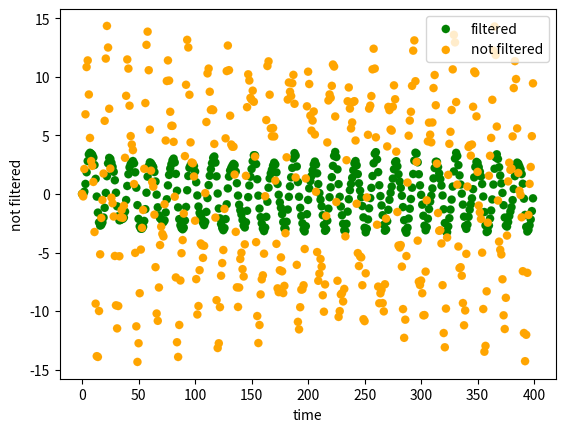

The matplotlib source for this figure:
# -*- coding: utf-8 -*-
"""
Created on Sat Jan 15 11:55:32 2022

[redacted]
"""
import math
import numpy as np
import pandas as pd
import matplotlib.pyplot as plt
import math
import random 

#Filter coefficients 
a = 0.98

#Array to store data
not_filtered_arr = []
filtered_arr = []
time = []

#IIR filter
class IIR_IMU():
    
    def __init__(self, a):
        self.y = 0
        self.a = 0.9
        
        #https://fiiir.com/ 
    def filter_IMU(self, x):
        # y[n] = (1-a)*x[n] + a*y[n-1]
        self.y = (1-self.a)*x + self.a*self.y
        return self.y
    
    def create_data(self, i):
        #really bad dataset, could be improved
        return ( 3*math.sin(200*i) + 2*math.sin(100*i) + 10* math.sin(math.radians(20*i) ))


#loop 
IIR_instance = IIR_IMU(a)

i = 0
while (i < 400 ):    
    not_filtered = IIR_instance.create_data(i) #create data point
    #print(not_filtered)
    filtered = IIR_instance.filter_IMU(not_filtered) #filter it
    print(filtered)
    #store filtered and not filtered in array 
    not_filtered_arr.append(not_filtered)
    filtered_arr.append(filtered)
    time.append(i)
    i += 1 

def PlotKF(time, position, ylabel, col): #Plots KF
    plt.scatter(time, position, color=col, linestyle='--', linewidths=0.1, 
                marker='o', label=ylabel)
    plt.xlabel('time')
    plt.ylabel(ylabel)
    plt.yscale("linear")
    plt.legend(loc='upper right')  
    
    
#Plot results 
print("done calculating")
PlotKF(time, filtered_arr , "filtered", "green")
PlotKF(time, not_filtered_arr, "not filtered", "orange")
plt.show()